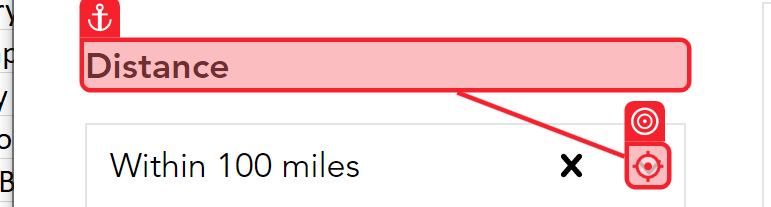
Workflow: SetDistanceFilter

Step 1: click on the icon in window 'USTA / Tournaments' (chrome.exe)
